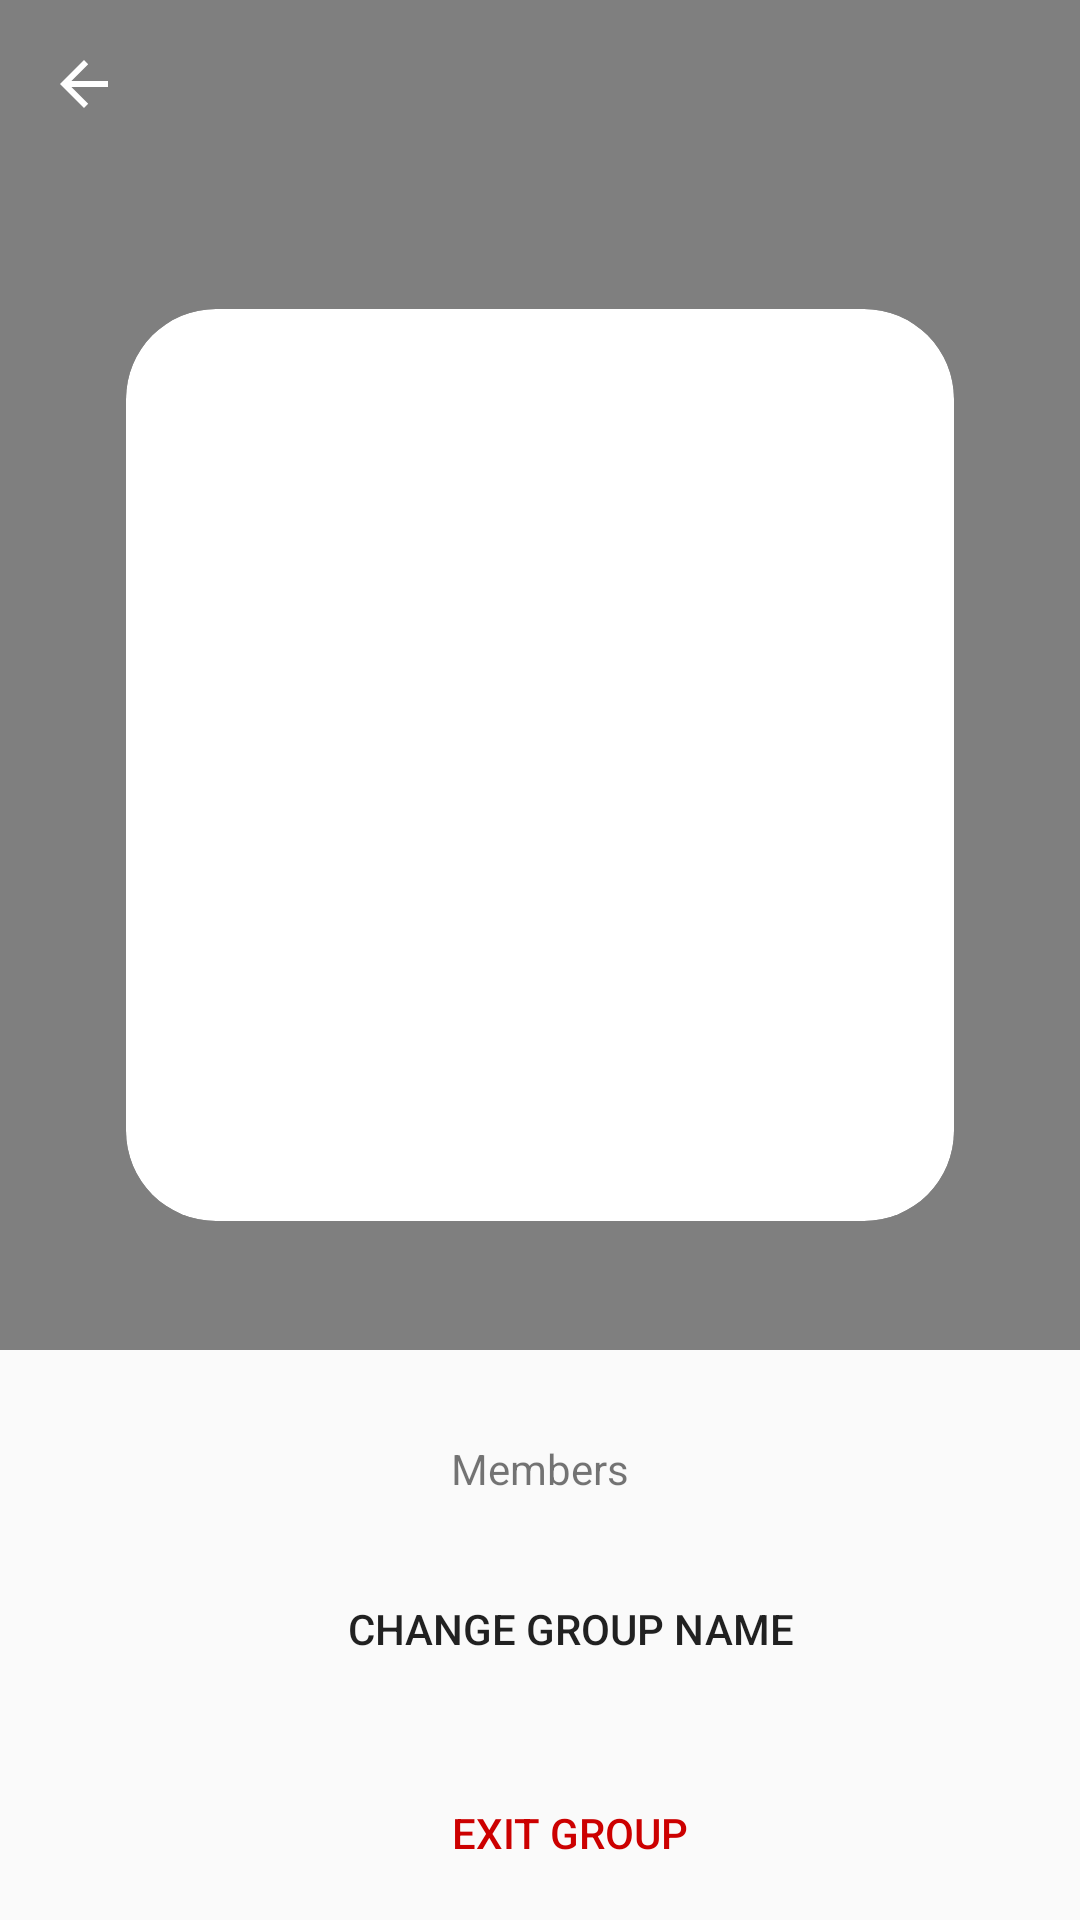

This screen was rendered from an Android layout file. Write that file and the resources it references.
<!-- AndroidManifest.xml: application theme AppTheme -->
<!-- res/layout/activity_group_info.xml -->
<?xml version="1.0" encoding="utf-8"?>
<androidx.coordinatorlayout.widget.CoordinatorLayout xmlns:android="http://schemas.android.com/apk/res/android"
    xmlns:app="http://schemas.android.com/apk/res-auto"
    xmlns:tools="http://schemas.android.com/tools"
    android:layout_width="match_parent"
    android:layout_height="match_parent"
    tools:context=".GroupInfoActivity"
    android:orientation="vertical">
    <com.google.android.material.appbar.AppBarLayout
        android:id="@+id/group_info_appbar"
        android:theme="@style/ThemeOverlay.AppCompat.Dark.ActionBar"
        android:layout_width="match_parent"
        android:layout_height="wrap_content"
        android:fitsSystemWindows="true">

    <com.google.android.material.appbar.CollapsingToolbarLayout
        android:id="@+id/group_info_collapsetoolbar"
        android:layout_width="match_parent"
        android:layout_height="wrap_content"
        app:layout_scrollFlags="scroll|exitUntilCollapsed"
        app:expandedTitleGravity="bottom|center_horizontal"
        app:expandedTitleMarginBottom="60dp"
        app:collapsedTitleGravity="center_vertical"
        app:titleEnabled="true"
        android:textAlignment="center"
        app:contentScrim="@color/colorPrimary"
        android:theme="@style/ThemeOverlay.AppCompat.Dark.ActionBar"
        android:fitsSystemWindows="true">
        <RelativeLayout
            android:id="@+id/group_info_img_lay"
            android:layout_width="match_parent"
            android:layout_height="450dp"
            android:layout_gravity="center_horizontal"
            android:layout_marginBottom="0dp"
            android:layout_centerHorizontal="true"
            android:clipChildren="true">
            
















            <androidx.cardview.widget.CardView
                android:layout_width="match_parent"
                android:layout_height="match_parent"
                android:layout_alignParentBottom="true"
                android:layout_centerInParent="true"
                app:cardCornerRadius="0dp"
                app:cardPreventCornerOverlap="false">
                <com.jgabrielfreitas.core.BlurImageView
                    android:id="@+id/group_info_blur_img2"
                    android:layout_width="match_parent"
                    android:layout_height="match_parent"
                    android:scaleType="fitXY"
                    app:radius="24"/>

            </androidx.cardview.widget.CardView>

            <androidx.cardview.widget.CardView
                android:layout_width="match_parent"
                android:layout_height="match_parent"
                android:layout_alignParentBottom="true"
                android:layout_centerInParent="true"
                android:layout_marginBottom="40dp"
                android:layout_marginTop="100dp"
                android:layout_marginStart="40dp"
                android:layout_marginEnd="40dp"
                app:cardCornerRadius="30dp"
                app:cardUseCompatPadding="true"
                app:cardPreventCornerOverlap="false"
                android:elevation="100dp">

                <ImageView
                    android:id="@+id/group_info_imgview"
                    android:layout_width="match_parent"
                    android:layout_height="match_parent"
                    android:src="@drawable/team"
                    android:scaleType="centerCrop"
                    app:strokeColor="@color/colorAccent"
                    app:strokeWidth="1dp"/>
            </androidx.cardview.widget.CardView>

        </RelativeLayout>
        <androidx.appcompat.widget.Toolbar
            android:id="@+id/group_info_toolbar"
            android:layout_width="match_parent"
            android:layout_height="?actionBarSize"
            app:popupTheme="@style/AppTheme"
            android:theme="@style/ThemeOverlay.AppCompat.Dark.ActionBar"
            app:layout_collapseMode="pin"
            app:titleTextColor="#ffffff"
            android:fitsSystemWindows="false"
            app:navigationIcon="?android:homeAsUpIndicator"/>
    </com.google.android.material.appbar.CollapsingToolbarLayout>
    </com.google.android.material.appbar.AppBarLayout>



    <androidx.core.widget.NestedScrollView
        android:layout_width="match_parent"
        android:layout_height="match_parent"
        app:layout_behavior="@string/appbar_scrolling_view_behavior">
        <LinearLayout
            android:layout_width="match_parent"
            android:layout_height="match_parent"
            android:orientation="vertical">

            <TextView
                android:layout_width="match_parent"
                android:layout_height="wrap_content"
                android:text="Members"
                android:gravity="center"
                android:layout_marginTop="30dp"/>

            <androidx.recyclerview.widget.RecyclerView
                android:id="@+id/group_info_recyclerview"
                android:layout_width="match_parent"
                android:layout_height="match_parent"/>

            <Button
                android:id="@+id/group_name_change"
                android:layout_width="match_parent"
                android:layout_height="wrap_content"
                android:layout_marginStart="40dp"
                android:layout_marginEnd="20dp"
                android:layout_marginTop="20dp"
                android:text="Change Group Name"
                android:gravity="center"
                android:background="@drawable/student_btn_bg"/>
            <Button
                android:id="@+id/group_exit"
                android:layout_width="match_parent"
                android:layout_height="wrap_content"
                android:layout_marginStart="40dp"
                android:layout_marginEnd="20dp"
                android:layout_marginTop="20dp"
                android:text="Exit Group"
                android:textColor="@android:color/holo_red_dark"
                android:gravity="center"
                android:background="@android:color/transparent"/>
        </LinearLayout>

    </androidx.core.widget.NestedScrollView>

</androidx.coordinatorlayout.widget.CoordinatorLayout>
<!-- resources referenced by this layout -->
<resources>
  <color name="colorAccent">#004265</color>
  <color name="colorPrimary">#004265</color>
  <style name="AppTheme" parent="Theme.AppCompat.Light.NoActionBar">
          
          <item name="colorPrimary">@color/colorPrimary</item>
          <item name="colorPrimaryDark">@color/colorPrimaryDark</item>
          <item name="colorAccent">@color/colorAccent</item>
      </style>
  <color name="colorPrimaryDark">#004265</color>
</resources>
